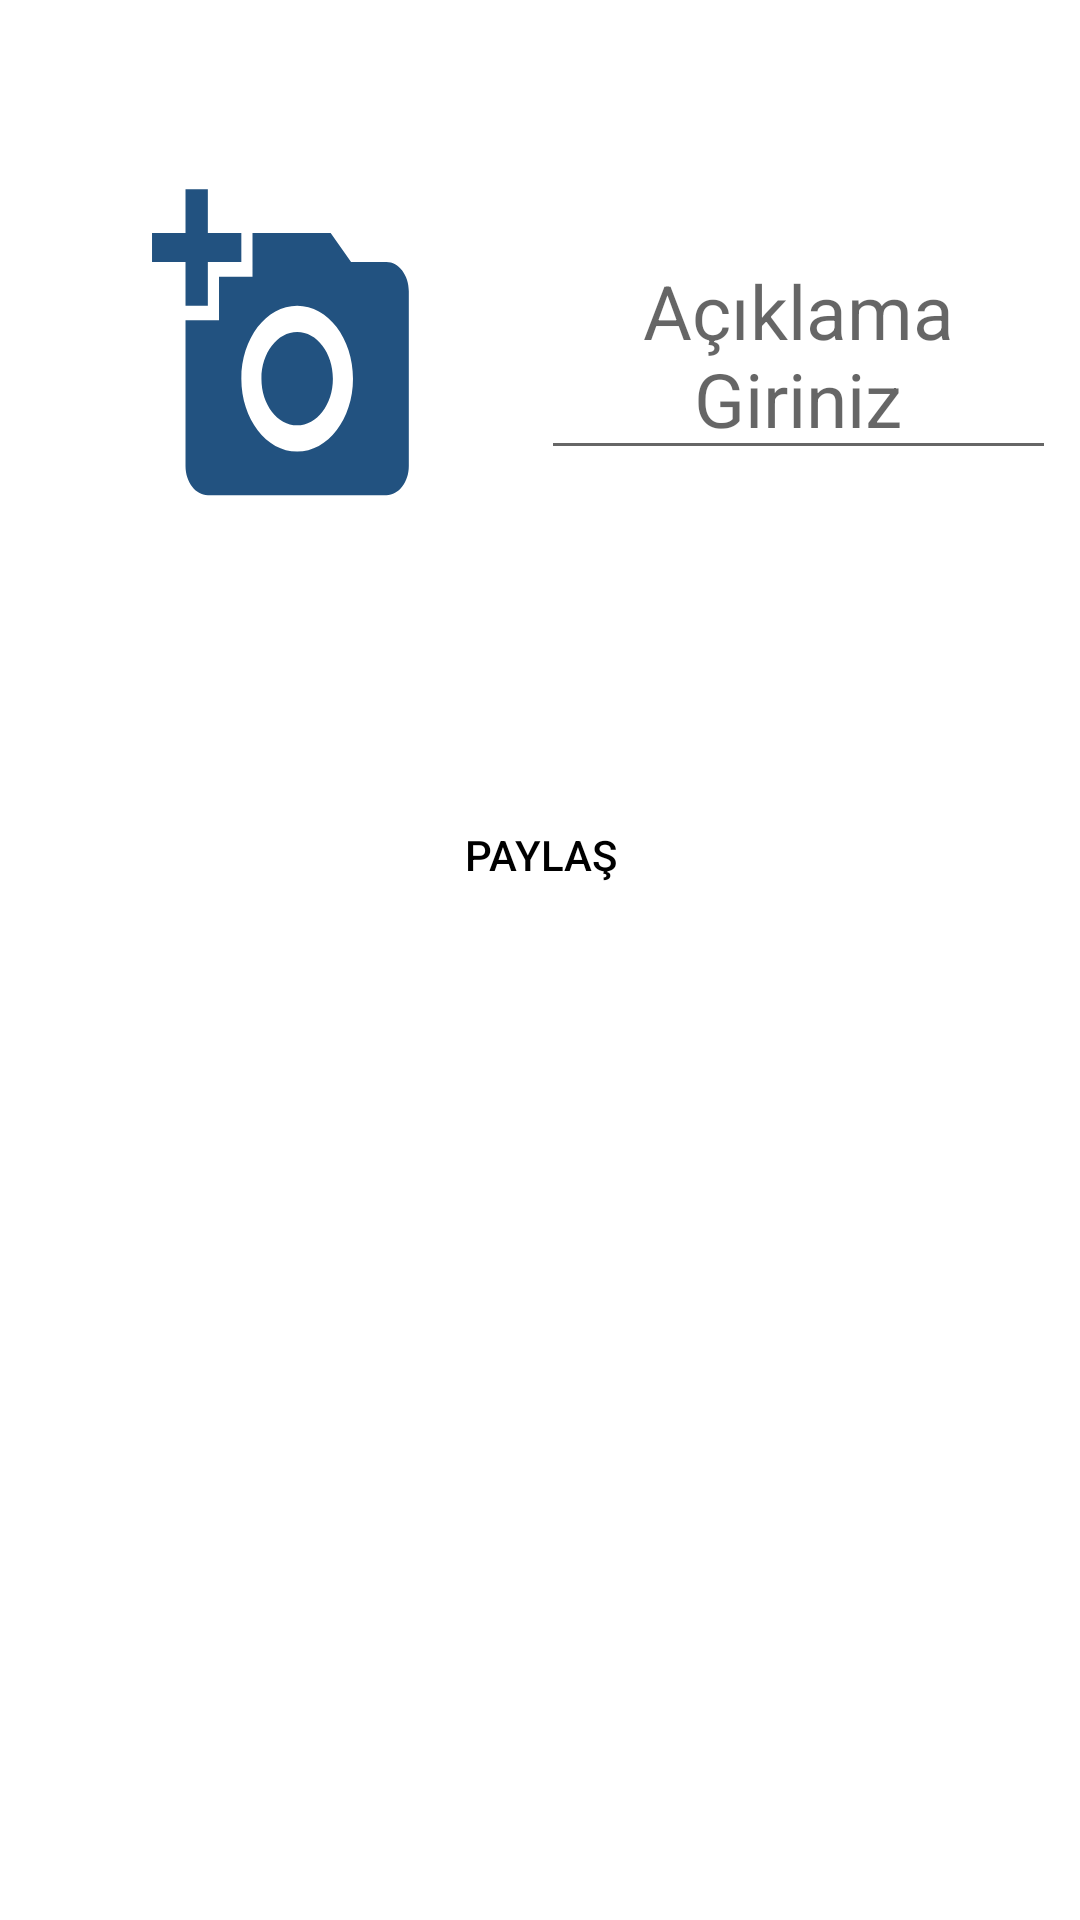

Here is an Android app screen rendered from its layout file. Give the layout XML and the strings, colors and styles it references.
<!-- AndroidManifest.xml: application theme Theme.Paylasim -->
<!-- res/layout/activity_sabit_kampanya_olustur.xml -->
<?xml version="1.0" encoding="utf-8"?>
<androidx.constraintlayout.widget.ConstraintLayout xmlns:android="http://schemas.android.com/apk/res/android"
    xmlns:app="http://schemas.android.com/apk/res-auto"
    xmlns:tools="http://schemas.android.com/tools"
    android:layout_width="match_parent"
    android:layout_height="match_parent"
    tools:context=".kampanyaolustur.sabitKampanyaOlustur">


    <ImageView
        android:id="@+id/gorselllsec"
        android:layout_width="154dp"
        android:layout_height="201dp"
        android:layout_marginTop="16dp"
        android:background="@drawable/addphoto_mavi"
        android:onClick="gorselsec"
        app:layout_constraintEnd_toEndOf="parent"
        app:layout_constraintHorizontal_bias="0.089"
        app:layout_constraintStart_toStartOf="parent"
        app:layout_constraintTop_toTopOf="parent" />
    <ProgressBar
        android:id="@+id/progressBarSabitKampanya"
        style="?android:attr/progressBarStyle"
        android:layout_width="wrap_content"
        android:layout_height="wrap_content"
        app:layout_constraintBottom_toBottomOf="parent"
        app:layout_constraintEnd_toEndOf="parent"
        app:layout_constraintStart_toStartOf="parent"
        app:layout_constraintTop_toTopOf="parent"
        android:visibility="gone"/>

    <EditText
        android:id="@+id/aciklama_idd"
        android:layout_width="0dp"
        android:layout_height="wrap_content"
        android:layout_marginStart="8dp"
        android:layout_marginEnd="8dp"
        android:hint="Açıklama Giriniz"
        android:textAlignment="center"
        android:textColor="@color/black"
        app:layout_constraintHeight_max="200dp"
        android:textSize="25sp"
        app:layout_constraintBottom_toBottomOf="@+id/gorselllsec"
        app:layout_constraintEnd_toEndOf="parent"
        app:layout_constraintHorizontal_bias="1.0"
        app:layout_constraintStart_toEndOf="@+id/gorselllsec"
        app:layout_constraintTop_toTopOf="@+id/gorselllsec"></EditText>

    <Button
        android:id="@+id/btn_paylas"
        android:layout_width="0dp"
        android:layout_height="wrap_content"
        android:layout_marginTop="44dp"
        android:background="@drawable/register_edit_text"
        android:onClick="paylasimyap"
        android:text="PAYLAŞ"
        android:textColor="@color/black"
        app:layout_constraintEnd_toEndOf="parent"
        app:layout_constraintHorizontal_bias="0.0"
        app:layout_constraintStart_toStartOf="parent"
        app:layout_constraintTop_toBottomOf="@+id/gorselllsec"
        tools:ignore="OnClick" />

</androidx.constraintlayout.widget.ConstraintLayout>
<!-- resources referenced by this layout -->
<resources>
  <color name="black">#FF000000</color>
  <!-- drawable addphoto_mavi (drawable) -->
  <vector xmlns:android="http://schemas.android.com/apk/res/android"
      android:width="108dp"
      android:height="108dp"
      android:viewportWidth="108"
      android:viewportHeight="108"
      android:tint="#225280">
    <group android:scaleX="2.61"
        android:scaleY="2.61"
        android:translateX="22.68"
        android:translateY="22.68">
      <path
          android:fillColor="@android:color/white"
          android:pathData="M3,4V1h2v3h3v2H5v3H3V6H0V4H3zM6,10V7h3V4h7l1.83,2H21c1.1,0 2,0.9 2,2v12c0,1.1 -0.9,2 -2,2H5c-1.1,0 -2,-0.9 -2,-2V10H6zM13,19c2.76,0 5,-2.24 5,-5s-2.24,-5 -5,-5s-5,2.24 -5,5S10.24,19 13,19zM9.8,14c0,1.77 1.43,3.2 3.2,3.2s3.2,-1.43 3.2,-3.2s-1.43,-3.2 -3.2,-3.2S9.8,12.23 9.8,14z"/>
    </group>
  </vector>
  <!-- drawable register_edit_text (drawable) -->
  <?xml version="1.0" encoding="utf-8"?>
  <selector xmlns:android="http://schemas.android.com/apk/res/android">
      <item>
          <shape android:shape="rectangle">
              <solid android:color="@color/browser_actions_bg_grey"></solid>
              <stroke android:color="@color/black"></stroke>
              <corners android:radius="4dp"></corners>
          </shape>
      </item>
  
  </selector>
  <style name="Theme.Paylasim" parent="Theme.MaterialComponents.DayNight.DarkActionBar">
          
          <item name="colorPrimary">#B6B6C5</item>
          <item name="colorPrimaryVariant">#0E0B13</item>
          <item name="colorOnPrimary">#BFBBBB</item>
          
          <item name="colorSecondary">@color/teal_200</item>
          <item name="colorSecondaryVariant">@color/teal_700</item>
          <item name="android:textColorPrimary">@color/black</item>
          <item name="android:textColor">@color/black</item>
          <item name="colorOnSecondary">@color/black</item>
          
          <item name="android:statusBarColor" tools:targetApi="l">?attr/colorPrimaryVariant</item>
          
      </style>
  <color name="teal_200">#303736</color>
  <color name="teal_700">#FF018786</color>
</resources>
